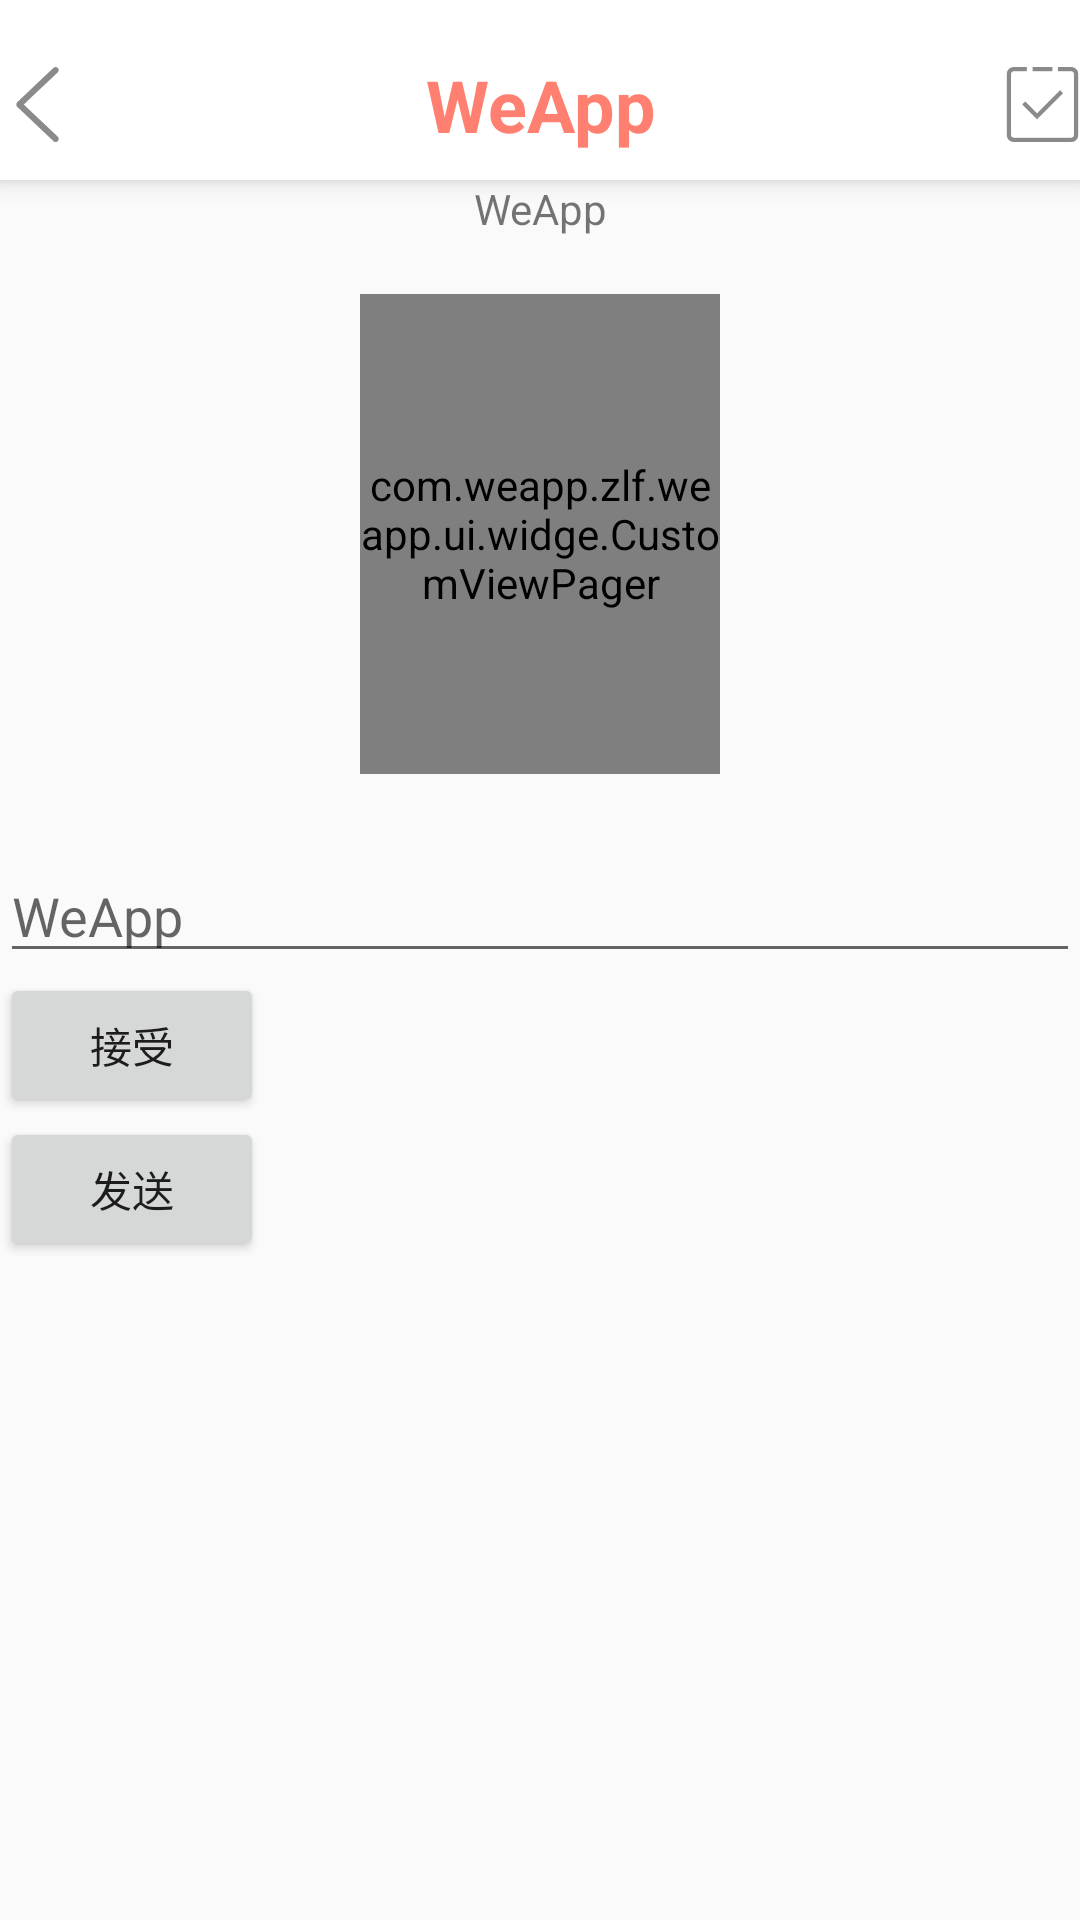

Reconstruct the res/layout file that produces this screen, plus the resources it refers to.
<!-- AndroidManifest.xml: application theme AppTheme -->
<!-- res/layout/activity_search.xml -->
<?xml version="1.0" encoding="utf-8"?>
<LinearLayout xmlns:android="http://schemas.android.com/apk/res/android"
    android:layout_width="match_parent"
    android:layout_height="match_parent"
    android:orientation="vertical">


    <include layout="@layout/ui_title_bar" />

    <TextView
        android:id="@+id/tv_name"
        android:layout_width="wrap_content"
        android:layout_height="wrap_content"
        android:gravity="center_horizontal"
        android:layout_gravity="center_horizontal"
        android:layout_marginTop="@dimen/dp_10"
        android:text="@string/app_name"/>

    <TextView
        android:id="@+id/text"
        android:layout_width="wrap_content"
        android:layout_height="wrap_content" />
    <com.weapp.zlf.weapp.ui.widge.RadarViewGroup
        android:id="@+id/radar"
        android:layout_width="280dp"
        android:layout_height="280dp"
        android:layout_marginTop="@dimen/dp_10"
        android:layout_gravity="center_horizontal"
        android:visibility="gone">

        <com.weapp.zlf.weapp.ui.widge.RadarView
            android:id="@id/id_scan_circle"
            android:layout_width="280dp"
            android:layout_height="280dp" />
    </com.weapp.zlf.weapp.ui.widge.RadarViewGroup>

    <RelativeLayout
        android:id="@+id/ry_container"
        android:layout_width="match_parent"
        android:layout_height="wrap_content"
        android:layout_alignParentBottom="true"
        android:layout_marginBottom="25dp"
        android:clipChildren="false">

        <com.weapp.zlf.weapp.ui.widge.CustomViewPager
            android:id="@+id/vp"
            android:layout_width="130dp"
            android:layout_height="160dp"
            android:layout_centerInParent="true"
            android:layout_marginLeft="120dp"
            android:layout_marginRight="120dp" />
    </RelativeLayout>

    <EditText
        android:id="@+id/et_content"
        android:layout_width="match_parent"
        android:layout_height="wrap_content"
        android:hint="@string/app_name"/>
    <Button
        android:id="@+id/btn_accept"
        android:layout_width="wrap_content"
        android:layout_height="wrap_content"
        android:text="接受"/>
    <Button
        android:id="@+id/btn_send"
        android:layout_width="wrap_content"
        android:layout_height="wrap_content"
        android:text="发送"/>
</LinearLayout>
<!-- res/layout/ui_title_bar.xml (included above) -->
<?xml version="1.0" encoding="utf-8"?>
<RelativeLayout xmlns:android="http://schemas.android.com/apk/res/android"
    android:layout_width="match_parent"
    android:layout_height="wrap_content"
    xmlns:app="http://schemas.android.com/apk/res-auto"
    android:orientation="vertical"
    android:background="@color/white"
    android:elevation="@dimen/dp_5">

    <View
        android:id="@+id/v_status_bar"
        android:layout_width="match_parent"
        android:layout_height="10dp"
        />

    <RelativeLayout
        android:layout_width="match_parent"
        android:layout_height="50dp"
        android:layout_below="@id/v_status_bar"
        >

        <ImageView
            android:id="@+id/iv_title_left"
            android:layout_width="25dp"
            android:layout_height="25dp"
            android:src ="@drawable/arrow_l"
            android:layout_alignParentLeft="true"
            android:layout_marginLeft="@dimen/dp_10"
            android:layout_centerVertical="true"
            />

        <TextView
            android:id="@+id/tv_title_name"
            android:layout_width="wrap_content"
            android:layout_height="wrap_content"
            android:transitionName="title"
            android:layout_gravity="center"
            android:gravity="center"
            android:layout_centerInParent="true"
            android:textColor="@color/colorPrimary"
            android:textSize="@dimen/sp_24"
            android:text="@string/app_name"
            android:textStyle="bold"
            android:maxLines="1"
            android:singleLine="true"
            android:ellipsize="end"
            />

        <ImageView
            android:id="@+id/iv_title_right"
            android:layout_width="25dp"
            android:layout_height="25dp"
            android:layout_alignParentRight="true"
            android:layout_centerVertical="true"
            android:layout_marginRight="@dimen/dp_10"
            android:src="@drawable/icon_submit"/>
    </RelativeLayout>

</RelativeLayout>
<!-- resources referenced by this layout -->
<resources>
  <color name="colorPrimary">#FF8070</color>
  <color name="white">#ffffff</color>
  <dimen name="dp_5">5dp</dimen>
  <dimen name="sp_24">24sp</dimen>
  <!-- drawable arrow_l: png bitmap (drawable-xxhdpi, 2756 bytes) -->
  <!-- drawable icon_submit: png bitmap (drawable-xxhdpi, 2435 bytes) -->
  <string name="app_name">WeApp</string>
  <style name="AppTheme" parent="Theme.AppCompat.Light.NoActionBar">
          
          <item name="colorPrimary">@color/colorPrimary</item>
          <item name="colorPrimaryDark">@color/colorPrimaryDark</item>
          <item name="colorAccent">@color/colorAccent</item>
          <item name="android:windowTranslucentStatus">true</item>
  
          <item name="android:configChanges">orientation|keyboardHidden|screenSize</item>
      </style>
  <color name="colorPrimaryDark">#FF7EB3</color>
  <color name="colorAccent">#0099bb</color>
</resources>
